5-way image classification set "Dataset" from GitHub (cartick1907/BTP); label vocabulary: MR gad, PET FDG scan, SPECT scan, SPECT T1, SPECT technetium.

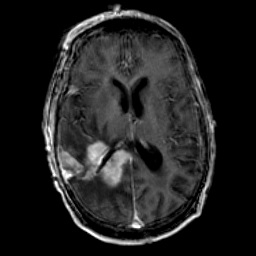
Label: MR gad

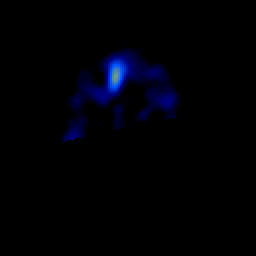
Label: SPECT scan

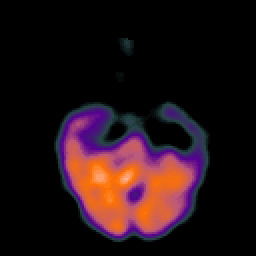
Label: SPECT scan

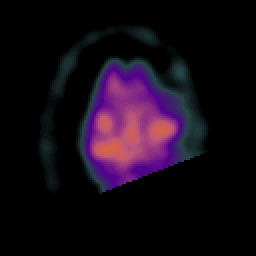
Label: SPECT scan

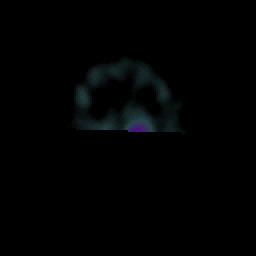
Label: SPECT scan

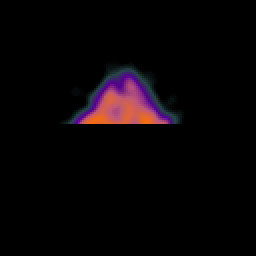
Label: SPECT scan
